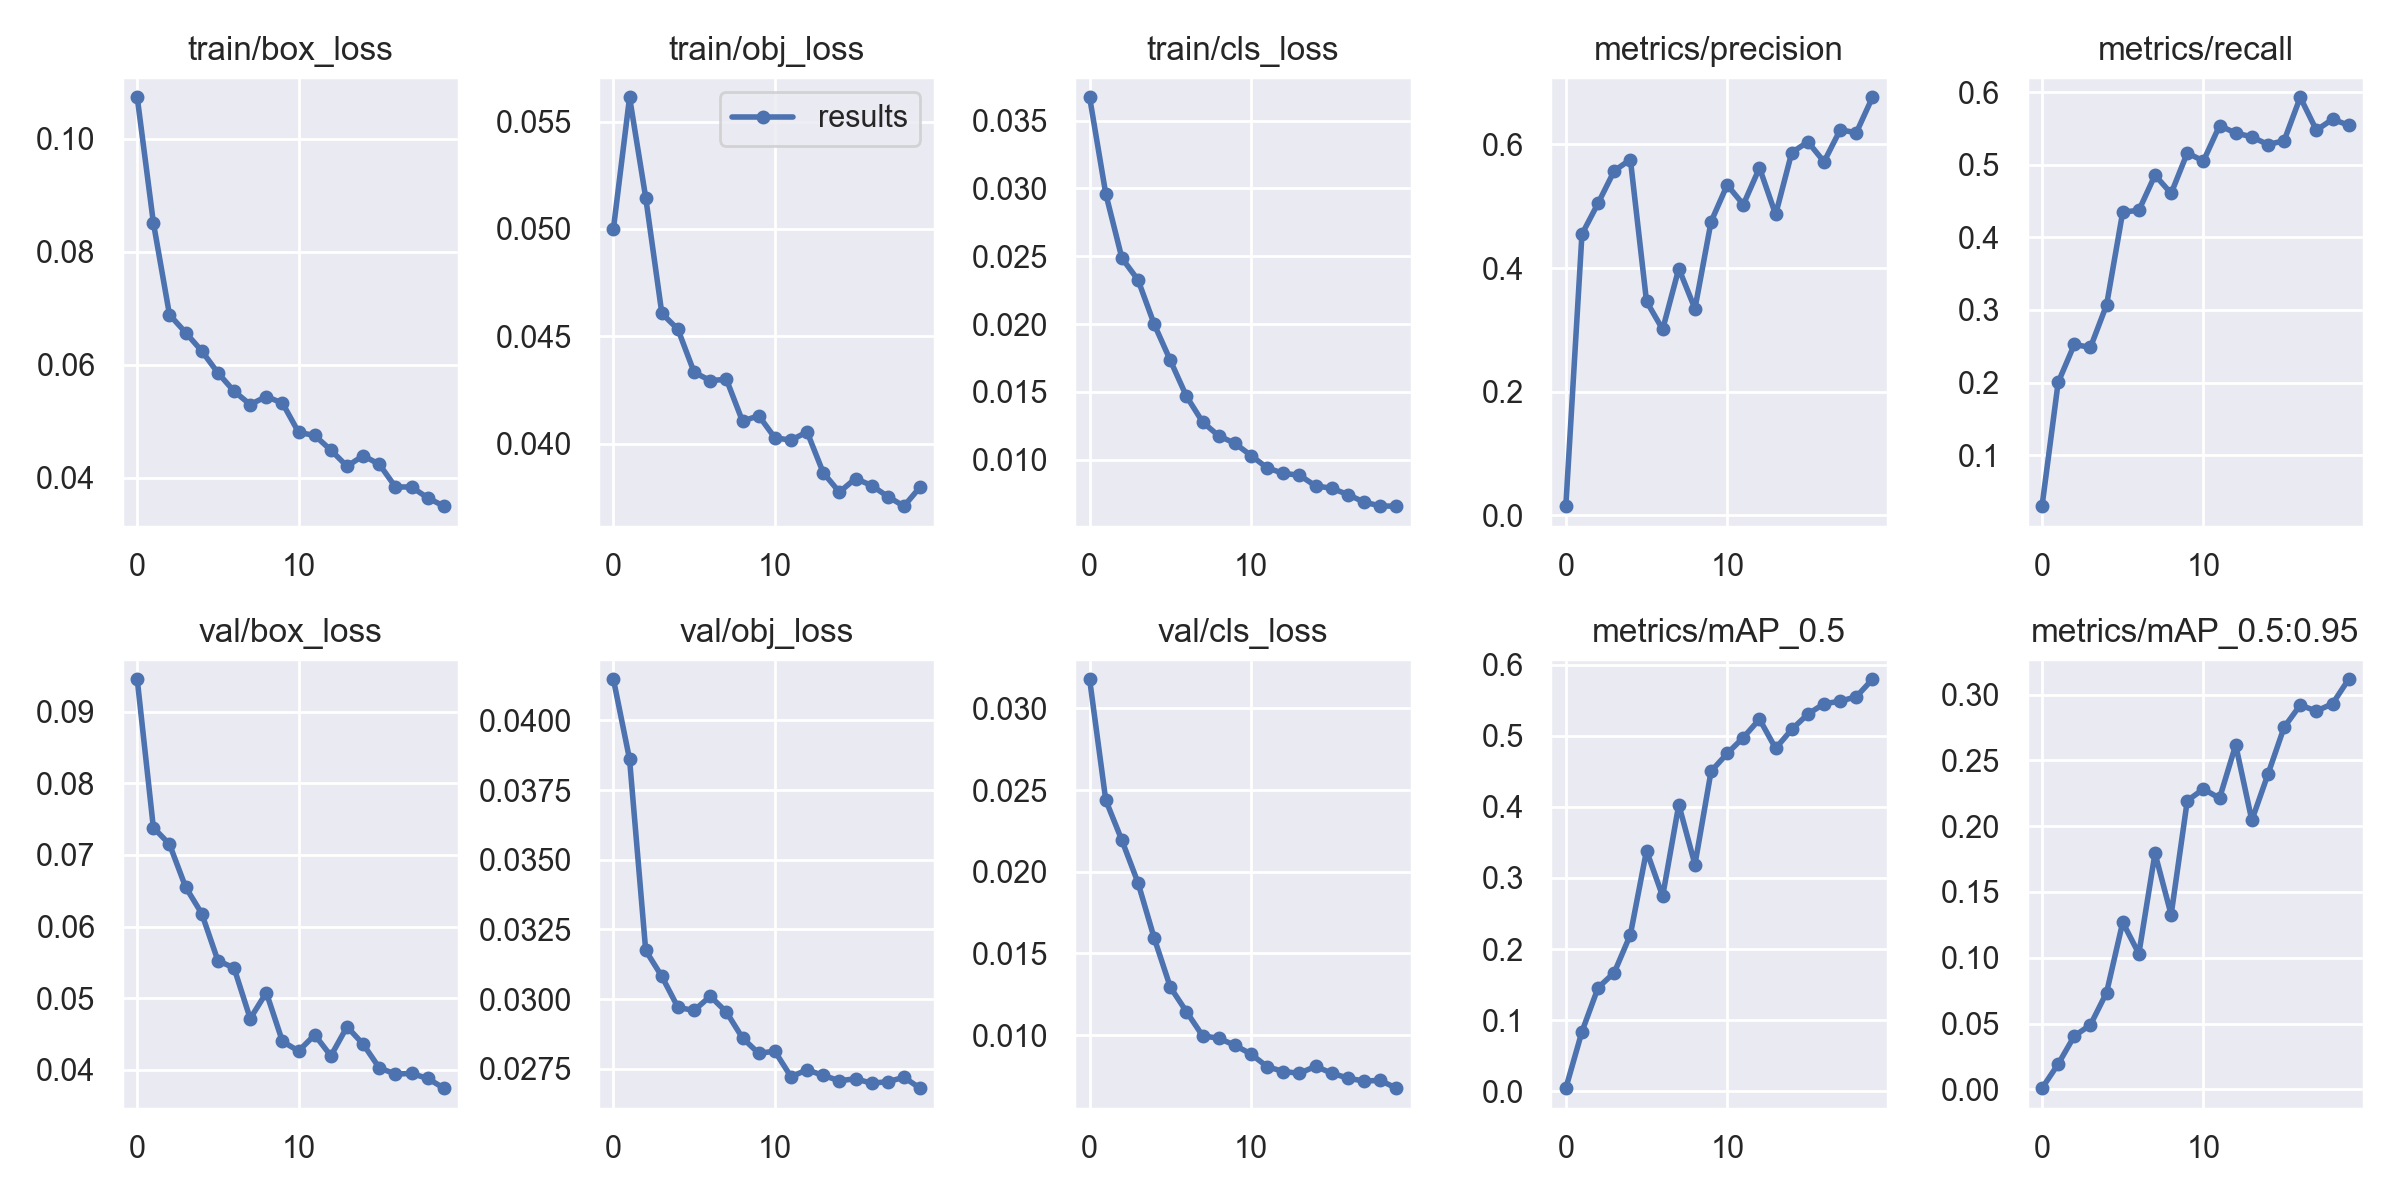

Values plotted in this chart, from the file beside it:
epoch, train/box_loss, train/obj_loss, train/cls_loss, metrics/precision, metrics/recall, metrics/mAP_0.5, metrics/mAP_0.5:0.95, val/box_loss, val/obj_loss, val/cls_loss, x/lr0, x/lr1, x/lr2
0, 0.1074, 0.05001, 0.03672, 0.0147, 0.02951, 0.004278, 0.0009444, 0.0945, 0.04148, 0.03178, 0.00059, 0.00059, 0.09469
1, 0.08517, 0.05613, 0.02961, 0.4549, 0.2001, 0.08376, 0.01922, 0.0738, 0.03861, 0.02438, 0.001183, 0.001183, 0.08928
2, 0.06885, 0.05146, 0.02486, 0.5049, 0.2524, 0.1456, 0.04056, 0.07148, 0.03174, 0.02192, 0.001751, 0.001751, 0.08385
3, 0.06569, 0.04607, 0.02325, 0.5573, 0.2484, 0.1668, 0.04901, 0.0655, 0.03081, 0.01932, 0.002273, 0.002273, 0.07837
4, 0.06243, 0.04533, 0.01999, 0.5756, 0.307, 0.2202, 0.07356, 0.0618, 0.0297, 0.01594, 0.002733, 0.002733, 0.07283
5, 0.05856, 0.04333, 0.01733, 0.3461, 0.4351, 0.3383, 0.127, 0.05523, 0.02959, 0.01293, 0.003117, 0.003117, 0.06722
6, 0.05531, 0.04295, 0.01468, 0.3007, 0.4373, 0.2742, 0.1031, 0.05423, 0.0301, 0.01143, 0.003413, 0.003413, 0.06151
7, 0.05296, 0.04301, 0.01278, 0.3992, 0.4859, 0.403, 0.1794, 0.04716, 0.02953, 0.009955, 0.003613, 0.003613, 0.05571
8, 0.05437, 0.04105, 0.01176, 0.3343, 0.4607, 0.3188, 0.1327, 0.05078, 0.0286, 0.009805, 0.003714, 0.003714, 0.04981
9, 0.05321, 0.04132, 0.01121, 0.475, 0.5165, 0.45, 0.2193, 0.04398, 0.02805, 0.009374, 0.003716, 0.003716, 0.04382
10, 0.04803, 0.04029, 0.01031, 0.5345, 0.5054, 0.475, 0.2282, 0.04264, 0.02813, 0.008838, 0.003625, 0.003625, 0.03773
11, 0.04747, 0.04017, 0.009402, 0.5027, 0.5542, 0.4974, 0.2212, 0.04489, 0.02721, 0.008064, 0.003448, 0.003448, 0.03155
12, 0.04489, 0.04056, 0.008999, 0.5622, 0.5439, 0.5233, 0.2617, 0.04196, 0.02746, 0.007769, 0.003201, 0.003201, 0.0253
13, 0.04203, 0.03866, 0.008863, 0.4867, 0.5387, 0.4821, 0.2045, 0.04602, 0.02726, 0.007659, 0.0029, 0.0029, 0.019
14, 0.0439, 0.03776, 0.008073, 0.587, 0.528, 0.5089, 0.2395, 0.04359, 0.02707, 0.008085, 0.002567, 0.002567, 0.01267
15, 0.04238, 0.03839, 0.007902, 0.6042, 0.5334, 0.5304, 0.2752, 0.04028, 0.02714, 0.007669, 0.002223, 0.002223, 0.006323
16, 0.03837, 0.03806, 0.007434, 0.572, 0.5933, 0.5449, 0.292, 0.03942, 0.02698, 0.007364, 0.001859, 0.001859, 0.001859
17, 0.03835, 0.03755, 0.006885, 0.6236, 0.5479, 0.5485, 0.2875, 0.03951, 0.02703, 0.007182, 0.001859, 0.001859, 0.001859
18, 0.03644, 0.0371, 0.006594, 0.6191, 0.563, 0.5548, 0.293, 0.03881, 0.02719, 0.007228, 0.001491, 0.001491, 0.001491
19, 0.03496, 0.03799, 0.00658, 0.6764, 0.5548, 0.5794, 0.3116, 0.03746, 0.0268, 0.006749, 0.00122, 0.00122, 0.00122
